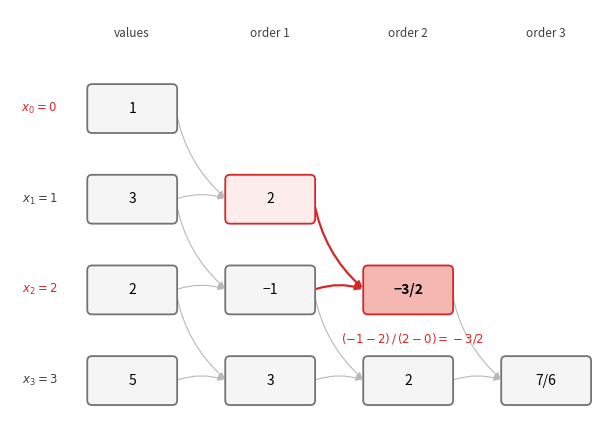

Recreate this plot in Python. (Note: this script raises an exception after producing the figure.)
"""Dependency structure of the divided difference table.

Data: nodes x_i = 0, 1, 2, 3 with values y_i = 1, 3, 2, 5, so the table is

    values   order 1   order 2   order 3
      1
      3         2
      2        -1       -3/2
      5         3         2        7/6

Every entry of order k >= 1 is obtained from the entry to its left (same row) and the
entry to its upper left, by subtracting the two and dividing by the difference of the
two extreme nodes:  f[x_i, ..., x_{i+k}] = (f[x_{i+1}, ..., x_{i+k}] - f[x_i, ..., x_{i+k-1}]) / (x_{i+k} - x_i).
The red arrows show one instance, -3/2 = (-1 - 2) / (2 - 0).
"""

import matplotlib.pyplot as plt
from matplotlib.patches import FancyArrowPatch, FancyBboxPatch

COL_X = {0: 0.0, 1: 1.75, 2: 3.5, 3: 5.25}
ROW_Y = {0: 0.0, 1: -1.15, 2: -2.30, 3: -3.45}
BOX_W, BOX_H = 1.10, 0.58

MINUS = "\u2212"
CELLS = {
    (0, 0): "1", (0, 1): "3", (0, 2): "2", (0, 3): "5",
    (1, 1): "2", (1, 2): f"{MINUS}1", (1, 3): "3",
    (2, 2): f"{MINUS}3/2", (2, 3): "2",
    (3, 3): "7/6",
}
HEADERS = {0: "values", 1: "order 1", 2: "order 2", 3: "order 3"}
HIGHLIGHT = (2, 2)
PARENTS = ((1, 1), (2, 1))
HIGHLIGHT_ROWS = (0, 2)  # nodes x_0 and x_2 entering the highlighted computation

OUT = "6.Mathématiques appliquées/Analyse Numérique/img/divided-difference-table.svg"
PREVIEW = "tmp/preview-divided-difference-table.png"

fig, ax = plt.subplots(figsize=(6.6, 4.4))


def centre(k, i):
    return COL_X[k], ROW_Y[i]


def box(k, i, edge, face, text, weight="normal"):
    x, y = centre(k, i)
    ax.add_patch(
        FancyBboxPatch(
            (x - BOX_W / 2, y - BOX_H / 2), BOX_W, BOX_H,
            boxstyle="round,pad=0.02,rounding_size=0.06",
            linewidth=1.3, edgecolor=edge, facecolor=face, zorder=2,
        )
    )
    ax.text(x, y, text, ha="center", va="center", fontsize=10, zorder=3, weight=weight)


def arrow(src, dst, color, width, rad):
    x1, y1 = centre(*src)
    x2, y2 = centre(*dst)
    ax.add_patch(
        FancyArrowPatch(
            (x1 + BOX_W / 2, y1), (x2 - BOX_W / 2, y2),
            connectionstyle=f"arc3,rad={rad}",
            arrowstyle="-|>", mutation_scale=9,
            linewidth=width, color=color, zorder=1,
        )
    )


# faint arrows for every derived entry
for (k, i) in CELLS:
    if k == 0:
        continue
    for src, rad in (((k - 1, i), -0.18), ((k - 1, i - 1), 0.18)):
        color = "tab:red" if (k, i) == HIGHLIGHT else "0.72"
        width = 1.6 if (k, i) == HIGHLIGHT else 0.8
        arrow(src, (k, i), color, width, rad)

# boxes
for (k, i), text in CELLS.items():
    if (k, i) == HIGHLIGHT:
        box(k, i, "tab:red", "#F5B7B1", text, weight="bold")
    elif (k, i) in PARENTS:
        box(k, i, "tab:red", "#FDECEC", text)
    else:
        box(k, i, "0.45", "#F5F5F5", text)

# headers and row labels
for k, label in HEADERS.items():
    ax.text(COL_X[k], 0.95, label, ha="center", va="center", fontsize=8.5, color="0.25")
for i in ROW_Y:
    highlighted = i in HIGHLIGHT_ROWS
    ax.text(-0.95, ROW_Y[i], rf"$x_{i} = {i}$", ha="right", va="center", fontsize=8.5,
            color="tab:red" if highlighted else "0.25",
            weight="bold" if highlighted else "normal")

ax.text(COL_X[2] + 0.05, -2.92, r"$(-1 - 2)\,/\,(2 - 0) = -3/2$", ha="center", va="center",
        fontsize=8.5, color="tab:red")

ax.set_xlim(-1.55, 5.9)
ax.set_ylim(-3.95, 1.25)
ax.set_aspect("equal")
ax.axis("off")

fig.tight_layout()
fig.savefig(OUT, format="svg")
fig.savefig(PREVIEW, format="png", dpi=140)
plt.close(fig)
